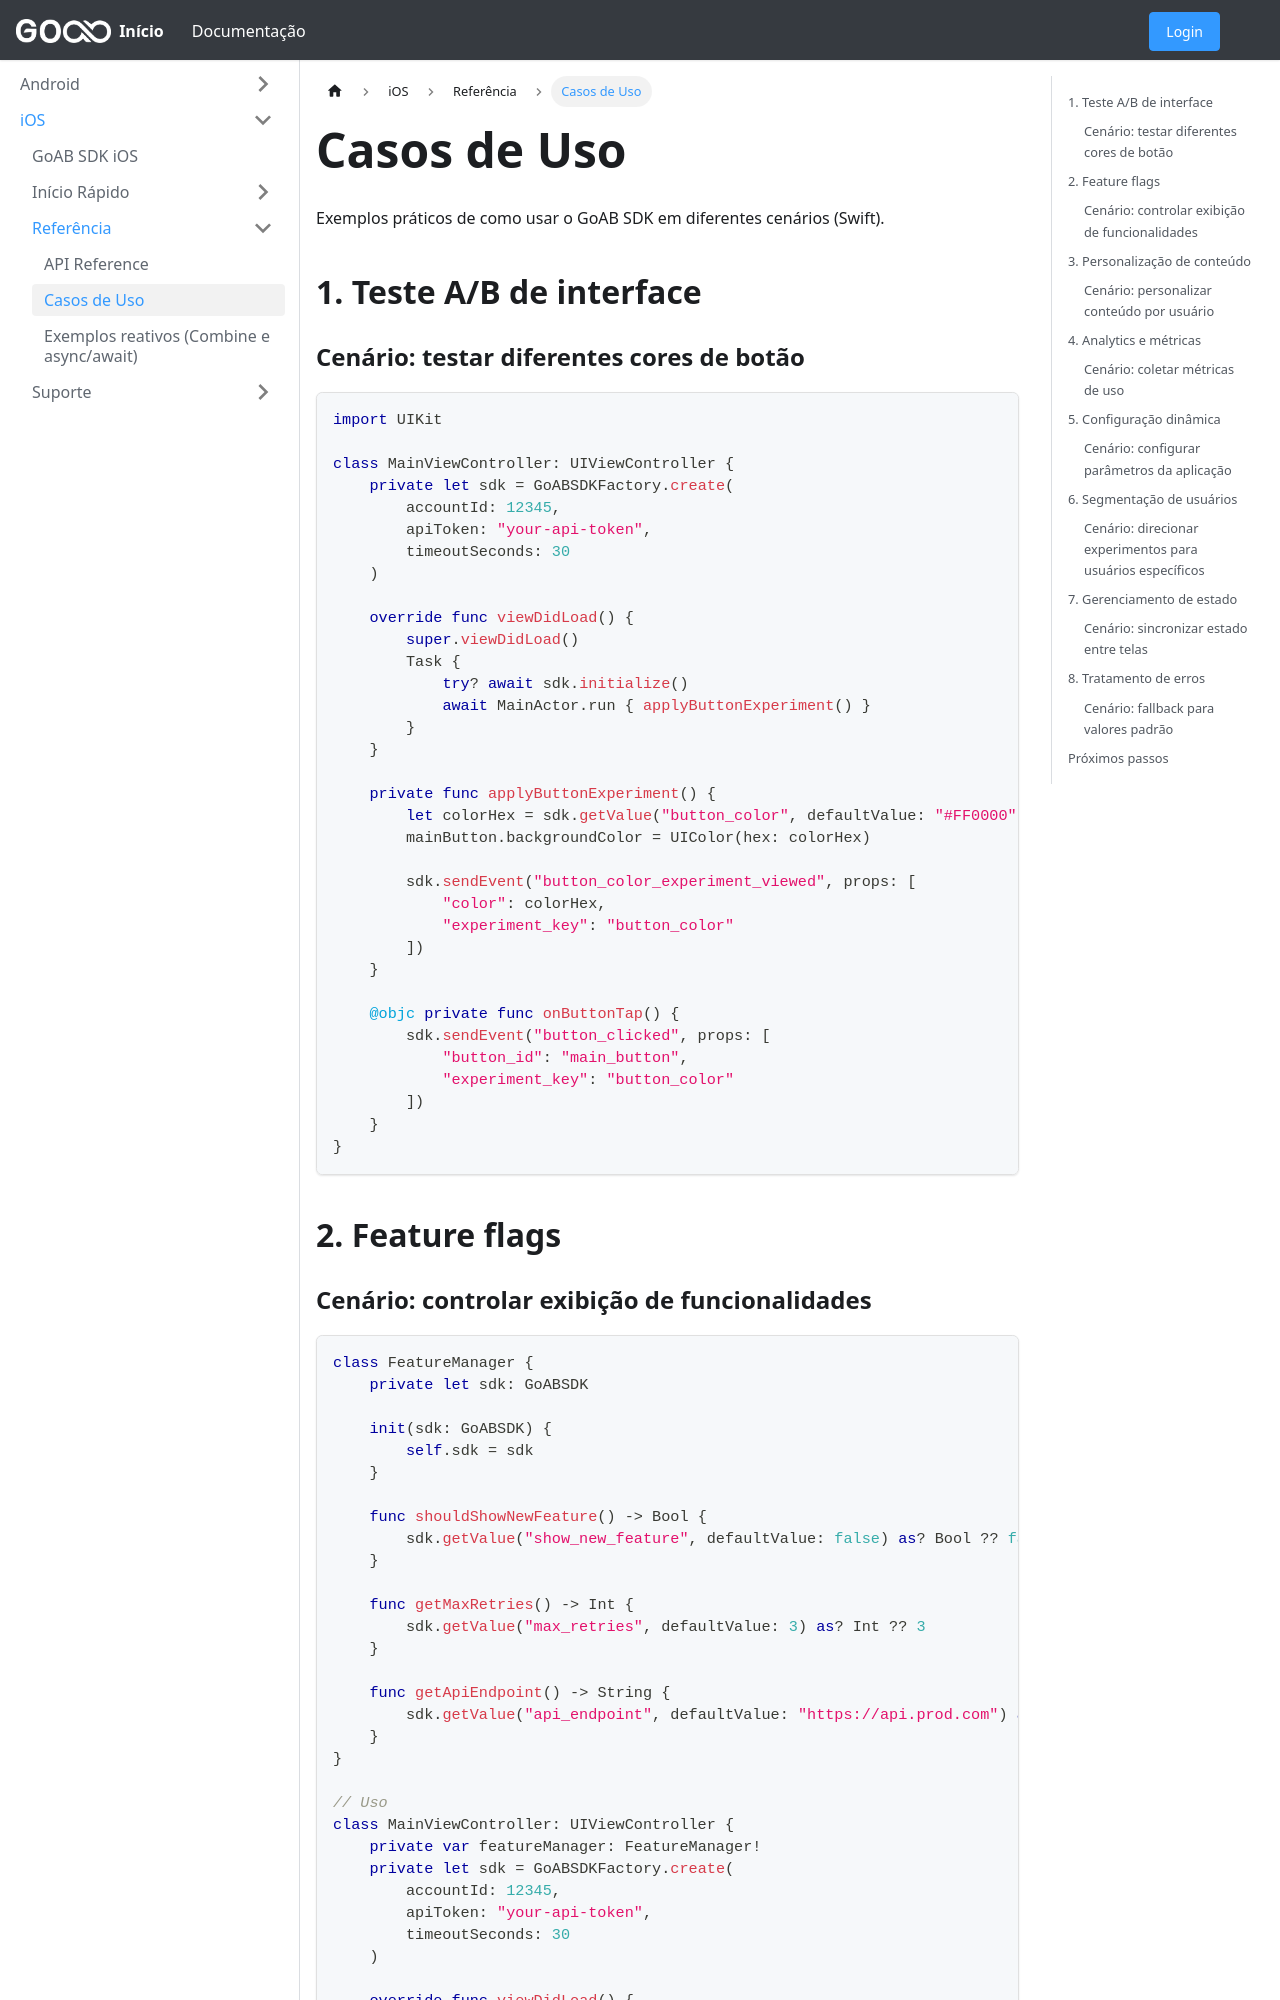

repository: empresago/docs · page: docs/ios/use-cases/index.html · generator: docusaurus

---
sidebar_position: 5
---

# Casos de Uso

Exemplos práticos de como usar o GoAB SDK em diferentes cenários (Swift).

## 1. Teste A/B de interface

### Cenário: testar diferentes cores de botão

```swift
import UIKit

class MainViewController: UIViewController {
    private let sdk = GoABSDKFactory.create(
        accountId: 12345,
        apiToken: "your-api-token",
        timeoutSeconds: 30
    )
    
    override func viewDidLoad() {
        super.viewDidLoad()
        Task {
            try? await sdk.initialize()
            await MainActor.run { applyButtonExperiment() }
        }
    }
    
    private func applyButtonExperiment() {
        let colorHex = sdk.getValue("button_color", defaultValue: "#FF0000") as? String ?? "#FF0000"
        mainButton.backgroundColor = UIColor(hex: colorHex)
        
        sdk.sendEvent("button_color_experiment_viewed", props: [
            "color": colorHex,
            "experiment_key": "button_color"
        ])
    }
    
    @objc private func onButtonTap() {
        sdk.sendEvent("button_clicked", props: [
            "button_id": "main_button",
            "experiment_key": "button_color"
        ])
    }
}
```

## 2. Feature flags
